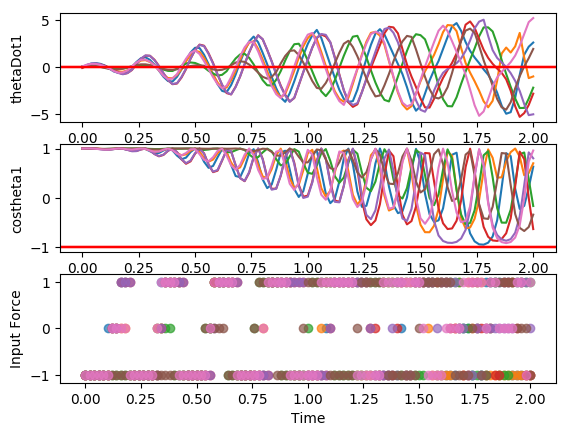

The table this chart was drawn from, first rows:
costheta1, sintheta1, costheta2, sintheta2, thetaDot1, thetaDot2, input, costheta1, sintheta1, costheta2, sintheta2, thetaDot1, thetaDot2, input, costheta1.1, sintheta1.1, costheta2.1, sintheta2.1, thetaDot1.1, thetaDot2.1, input.1, costheta1.1.1, sintheta1.1.1, costheta2.1.1
0.9986, -0.05324, 0.9988, -0.04993, 0.08216, -0.02566, -1.0, 0.9989, 0.04785, 0.9996, 0.02746, 0.06284, -0.06867, -1.0, 0.9973, -0.0728, 0.9991, 0.04253, 0.0089, -0.04887, -1.0, 0.9986, -0.05299, 0.9968
0.9998, -0.01874, 0.9961, -0.08828, 0.2546, -0.3463, -1.0, 0.9977, 0.06774, 0.9998, -0.0181, 0.1308, -0.3758, -1.0, 0.9988, -0.04832, 0.9999, -0.01219, 0.2294, -0.4847, -1.0, 0.9989, -0.04781, 0.9996
0.9991, 0.04347, 0.9838, -0.1794, 0.352, -0.5472, -1.0, 0.9953, 0.0969, 0.9933, -0.1157, 0.1527, -0.5808, -1.0, 0.9999, 0.01389, 0.99, -0.1412, 0.3758, -0.777, -1.0, 1, -0.003486, 0.9946
0.9934, 0.1146, 0.9568, -0.2908, 0.3436, -0.5698, -1.0, 0.9922, 0.1244, 0.9713, -0.2379, 0.1147, -0.6362, -1.0, 0.9956, 0.09354, 0.9532, -0.3023, 0.4006, -0.8361, -1.0, 0.998, 0.06392, 0.9598
0.9849, 0.173, 0.9225, -0.386, 0.2329, -0.4179, -1.0, 0.9903, 0.1389, 0.9359, -0.3524, 0.02483, -0.5407, -1.0, 0.9863, 0.1648, 0.8962, -0.4437, 0.2996, -0.6563, -1.0, 0.9914, 0.1308, 0.8952
0.9794, 0.2019, 0.8986, -0.4388, 0.05434, -0.1488, -1.0, 0.9912, 0.1327, 0.9008, -0.4342, -0.08855, -0.3367, -1.0, 0.9786, 0.206, 0.8482, -0.5296, 0.11, -0.3086, -1.0, 0.9845, 0.1753, 0.8308
0.9811, 0.1933, 0.899, -0.438, -0.1408, 0.1556, 0.0, 0.9945, 0.1046, 0.8815, -0.4722, -0.1886, -0.08854, -1.0, 0.9786, 0.2059, 0.8372, -0.5469, -0.1112, 0.1062, 0.0, 0.9828, 0.1846, 0.8019
0.9907, 0.1363, 0.9351, -0.3543, -0.4231, 0.7354, 0.0, 0.9982, 0.06063, 0.8842, -0.467, -0.2435, 0.1393, -1.0, 0.9884, 0.1518, 0.8845, -0.4666, -0.4259, 0.8067, 0.0, 0.9896, 0.144, 0.8412
0.9994, 0.03336, 0.9851, -0.1722, -0.5848, 1.11, 0.0, 0.9999, 0.01174, 0.9044, -0.4268, -0.2347, 0.2961, -1.0, 0.999, 0.04469, 0.964, -0.266, -0.625, 1.307, 1.0, 0.9987, 0.05074, 0.9333
0.9964, -0.08463, 0.9983, 0.0587, -0.5645, 1.148, 0.0, 0.9996, -0.02873, 0.9308, -0.3655, -0.1603, 0.3542, -1.0, 0.9952, -0.09737, 0.9989, 0.04614, -0.7575, 1.768, 1.0, 0.9966, -0.0822, 0.999
0.9839, -0.179, 0.9657, 0.2595, -0.3626, 0.8407, -1.0, 0.9988, -0.04898, 0.9536, -0.3011, -0.03658, 0.3151, -1.0, 0.9713, -0.2378, 0.9206, 0.3904, -0.6259, 1.695, 1.0, 0.9752, -0.2215, 0.9421
0.9782, -0.2076, 0.9407, 0.3393, 0.07759, -0.01867, -1.0, 0.9991, -0.04203, 0.9682, -0.2501, 0.1061, 0.2082, -1.0, 0.9449, -0.3273, 0.7686, 0.6398, -0.284, 1.185, -1.0, 0.9491, -0.3149, 0.778
0.9887, -0.1496, 0.9674, 0.2532, 0.4983, -0.8619, -1.0, 1, -0.00782, 0.975, -0.2221, 0.2299, 0.08087, -1.0, 0.9475, -0.3197, 0.6967, 0.7174, 0.3585, -0.1298, -1.0, 0.9501, -0.312, 0.674
0.9998, -0.01944, 0.9998, 0.01795, 0.7749, -1.457, -1.0, 0.9989, 0.04631, 0.9762, -0.2169, 0.3006, -0.01922, -1.0, 0.9809, -0.1947, 0.7985, 0.6019, 0.9116, -1.386, -1.0, 0.9812, -0.1929, 0.7514
0.9898, 0.1424, 0.9567, -0.2909, 0.8035, -1.591, -1.0, 0.9942, 0.1072, 0.9742, -0.2257, 0.2978, -0.06005, -1.0, 0.9997, 0.0252, 0.965, 0.2621, 1.251, -2.337, -1.0, 0.9998, 0.0202, 0.9306
0.9598, 0.2806, 0.8333, -0.5528, 0.5776, -1.25, -1.0, 0.9872, 0.1598, 0.9718, -0.2359, 0.2214, -0.03584, -1.0, 0.9617, 0.2742, 0.9716, -0.2368, 1.202, -2.563, -1.0, 0.9636, 0.2675, 0.9931
0.9348, 0.3552, 0.7138, -0.7004, 0.1929, -0.6225, 0.0, 0.9816, 0.1911, 0.9716, -0.2366, 0.09122, 0.03336, -1.0, 0.8881, 0.4596, 0.7617, -0.6479, 0.7445, -1.997, -1.0, 0.8887, 0.4585, 0.8243
0.9404, 0.3402, 0.6984, -0.7157, -0.3487, 0.4048, 1.0, 0.9809, 0.1943, 0.975, -0.2223, -0.05916, 0.1108, -1.0, 0.846, 0.5332, 0.5289, -0.8487, 0.09027, -1.06, 0.0, 0.8424, 0.5389, 0.5858
0.9766, 0.2151, 0.8323, -0.5543, -0.9318, 1.667, 1.0, 0.9856, 0.169, 0.9807, -0.1954, -0.1914, 0.1557, -1.0, 0.876, 0.4824, 0.4582, -0.8889, -0.6651, 0.2446, 1.0, 0.8704, 0.4923, 0.485
0.9999, -0.01074, 0.9881, -0.1539, -1.288, 2.563, 1.0, 0.9925, 0.1221, 0.9862, -0.1655, -0.2725, 0.1359, -1.0, 0.9565, 0.2917, 0.6293, -0.7772, -1.374, 1.782, 1.0, 0.9529, 0.3032, 0.624
0.9641, -0.2655, 0.9286, 0.371, -1.215, 2.63, 1.0, 0.9978, 0.0656, 0.9891, -0.147, -0.2833, 0.03979, -1.0, 0.9996, -0.02801, 0.9209, -0.3898, -1.803, 3.018, 1.0, 0.9998, -0.0176, 0.9038
0.8921, -0.4518, 0.6642, 0.7476, -0.7398, 1.929, -1.0, 0.9999, 0.01387, 0.9881, -0.1539, -0.2244, -0.1158, -1.0, 0.9253, -0.3793, 0.9688, 0.2478, -1.704, 3.285, 1.0, 0.9274, -0.3741, 0.983
0.8616, -0.5076, 0.4757, 0.8796, 0.1055, 0.3721, -1.0, 0.9998, -0.02069, 0.981, -0.1939, -0.1157, -0.2887, -1.0, 0.7837, -0.6211, 0.6691, 0.7431, -1.042, 2.474, 1.0, 0.7808, -0.6248, 0.7209
0.9089, -0.4171, 0.5455, 0.8381, 0.8982, -1.177, -1.0, 0.9995, -0.03122, 0.9644, -0.2643, 0.01013, -0.4241, -1.0, 0.7031, -0.7111, 0.3457, 0.9383, -0.1514, 1.306, -1.0, 0.6911, -0.7227, 0.4081
0.9832, -0.1826, 0.819, 0.5738, 1.528, -2.604, -1.0, 0.9998, -0.0178, 0.9363, -0.3513, 0.1188, -0.4735, -1.0, 0.7569, -0.6535, 0.2643, 0.9645, 0.9183, -0.4505, -1.0, 0.7398, -0.6728, 0.3208
0.9879, 0.1552, 1, -0.006263, 1.776, -3.398, -1.0, 0.9999, 0.01335, 0.9007, -0.4344, 0.1843, -0.411, -1.0, 0.9065, -0.4223, 0.5096, 0.8604, 1.805, -2.217, -1.0, 0.8941, -0.448, 0.5521
0.8858, 0.4641, 0.7896, -0.6136, 1.4, -2.968, -1.0, 0.9986, 0.05215, 0.8698, -0.4935, 0.1947, -0.2406, -1.0, 0.9999, -0.01132, 0.9086, 0.4177, 2.365, -3.723, -1.0, 0.9994, -0.03566, 0.9248
0.7712, 0.6366, 0.4091, -0.9125, 0.6408, -1.873, -1.0, 0.9962, 0.08749, 0.8576, -0.5144, 0.152, 0.007308, 0.0, 0.8949, 0.4462, 0.9352, -0.3542, 2.234, -3.925, -1.0, 0.9021, 0.4314, 0.926
0.7429, 0.6694, 0.1666, -0.986, -0.2064, -0.6638, 0.0, 0.9952, 0.09761, 0.8877, -0.4605, -0.05212, 0.6043, 0.0, 0.6721, 0.7404, 0.5016, -0.8651, 1.408, -2.802, -1.0, 0.676, 0.7369, 0.4974
0.8233, 0.5676, 0.1814, -0.9834, -1.066, 0.8123, 1.0, 0.9977, 0.06795, 0.9538, -0.3005, -0.2362, 1.099, 0.0, 0.5302, 0.8479, 0.0984, -0.9951, 0.3598, -1.469, 0.0, 0.522, 0.8529, 0.1132
0.952, 0.3061, 0.495, -0.8689, -1.818, 2.53, 1.0, 1, 0.009498, 0.9984, -0.05603, -0.3284, 1.341, 0.0, 0.5667, 0.8239, -0.03834, -0.9993, -0.7827, 0.1024, 1.0, 0.5524, 0.8336, 0.01836
0.9947, -0.1027, 0.9229, -0.385, -2.245, 3.922, 1.0, 0.9986, -0.05372, 0.9787, 0.2055, -0.2815, 1.232, 0.0, 0.7648, 0.6442, 0.1694, -0.9855, -1.866, 2.005, 1.0, 0.7556, 0.655, 0.2872
0.8584, -0.5129, 0.9132, 0.4075, -1.978, 3.953, 1.0, 0.9955, -0.09497, 0.9147, 0.4041, -0.1189, 0.8198, -1.0, 0.9715, 0.2371, 0.6962, -0.7178, -2.685, 3.964, 1.0, 0.9708, 0.2399, 0.8167
0.6601, -0.7511, 0.452, 0.892, -1.075, 2.778, 1.0, 0.9963, -0.08559, 0.8817, 0.4718, 0.2105, -0.07263, -1.0, 0.9444, -0.3289, 0.9926, 0.1217, -2.901, 4.931, 1.0, 0.9422, -0.335, 0.9448
0.5749, -0.8182, 0.04834, 0.9988, -0.004561, 1.427, -1.0, 0.9999, -0.01459, 0.9248, 0.3803, 0.4848, -0.915, -1.0, 0.6614, -0.7501, 0.5263, 0.8503, -2.113, 3.801, 1.0, 0.6606, -0.7508, 0.3766
0.6685, -0.7437, -0.05191, 0.9987, 1.171, -0.4269, -1.0, 0.9951, 0.09913, 0.9901, 0.1407, 0.6251, -1.519, -1.0, 0.4001, -0.9165, -0.0526, 0.9986, -0.9769, 2.29, -1.0, 0.4008, -0.9162, -0.1601
0.8747, -0.4847, 0.2221, 0.975, 2.106, -2.342, -1.0, 0.9756, 0.2193, 0.9824, -0.1868, 0.5561, -1.692, -1.0, 0.3437, -0.9391, -0.3201, 0.9474, 0.3612, 0.4608, -1.0, 0.3387, -0.9409, -0.3681
0.9998, -0.01814, 0.7716, 0.6361, 2.704, -4.158, -1.0, 0.9532, 0.3023, 0.8759, -0.4824, 0.2758, -1.398, -1.0, 0.5228, -0.8524, -0.2318, 0.9728, 1.607, -1.407, -1.0, 0.5094, -0.8605, -0.2297
0.8627, 0.5058, 0.9734, -0.2291, 2.621, -4.71, -1.0, 0.9479, 0.3184, 0.747, -0.6649, -0.1119, -0.8109, 0.0, 0.8306, -0.5569, 0.2514, 0.9679, 2.653, -3.518, -1.0, 0.8174, -0.5761, 0.3032
0.5672, 0.8236, 0.4842, -0.875, 1.666, -3.486, -1.0, 0.9683, 0.2497, 0.7032, -0.711, -0.5878, 0.1704, 1.0, 0.9998, 0.02086, 0.9227, 0.3856, 3.365, -5.532, -1.0, 1, 0.0002953, 0.9587
0.3794, 0.9252, -0.04595, -0.9989, 0.4613, -2.043, 0.0, 0.9962, 0.0872, 0.805, -0.5932, -1.03, 1.353, 1.0, 0.78, 0.6258, 0.7504, -0.6609, 2.978, -5.184, -1.0, 0.7918, 0.6107, 0.6612
0.4138, 0.9104, -0.288, -0.9576, -0.8211, -0.4163, 1.0, 0.9898, -0.1424, 0.9631, -0.2691, -1.221, 2.188, 1.0, 0.3985, 0.9172, -0.01299, -0.9999, 1.831, -3.429, -1.0, 0.4169, 0.9089, -0.1262
0.6549, 0.7557, -0.181, -0.9835, -2.01, 1.546, 1.0, 0.9301, -0.3673, 0.9814, 0.1921, -1.046, 2.343, 1.0, 0.1667, 0.986, -0.5193, -0.8546, 0.587, -1.947, 1.0, 0.1813, 0.9834, -0.6006
0.9351, 0.3543, 0.3329, -0.943, -2.877, 3.684, 1.0, 0.8594, -0.5113, 0.8159, 0.5782, -0.5171, 1.804, -1.0, 0.1871, 0.9823, -0.6872, -0.7265, -0.7827, -0.1701, 1.0, 0.191, 0.9816, -0.7448
0.9647, -0.2634, 0.9557, -0.2944, -3.293, 5.418, 1.0, 0.8528, -0.5222, 0.6745, 0.7383, 0.3874, 0.3235, -1.0, 0.4557, 0.8901, -0.57, -0.8217, -2.036, 1.717, 1.0, 0.4466, 0.8947, -0.6262
0.6399, -0.7685, 0.7251, 0.6887, -2.629, 4.784, 1.0, 0.9254, -0.3789, 0.7344, 0.6787, 1.19, -1.154, -1.0, 0.8329, 0.5534, -0.05064, -0.9987, -3.024, 3.902, 1.0, 0.8189, 0.5739, -0.1153
0.2867, -0.958, 0.01844, 0.9998, -1.378, 3.155, -1.0, 0.9959, -0.09059, 0.927, 0.375, 1.729, -2.383, -1.0, 0.9957, -0.09234, 0.8258, -0.564, -3.693, 6.224, 1.0, 0.9984, -0.056, 0.7885
0.161, -0.987, -0.4104, 0.9119, 0.07611, 1.298, -1.0, 0.9637, 0.267, 0.9883, -0.1525, 1.787, -2.818, -1.0, 0.6881, -0.7256, 0.7732, 0.6342, -3.25, 6.06, 1.0, 0.7132, -0.7009, 0.7961
0.3106, -0.9505, -0.4809, 0.8768, 1.444, -0.5338, -1.0, 0.8334, 0.5526, 0.7828, -0.6223, 1.292, -2.242, -1.0, 0.2386, -0.9711, -0.1317, 0.9913, -1.898, 4.119, 1.0, 0.2659, -0.964, -0.1324
0.664, -0.7478, -0.1912, 0.9815, 2.612, -2.613, -1.0, 0.72, 0.6939, 0.5231, -0.8523, 0.4946, -1.213, 0.0, -0.0008212, -1, -0.7168, 0.6973, -0.5263, 2.61, 1.0, 0.02348, -0.9997, -0.7372
0.9732, -0.23, 0.5362, 0.8441, 3.459, -4.983, -1.0, 0.7193, 0.6947, 0.4327, -0.9015, -0.4812, 0.1864, 1.0, 0.02576, -0.9997, -0.9263, 0.3768, 0.7775, 1.242, -1.0, 0.04764, -0.9989, -0.9453
0.8782, 0.4784, 0.9867, -0.1623, 3.643, -6.221, -1.0, 0.8421, 0.5393, 0.6092, -0.793, -1.476, 1.888, 1.0, 0.3104, -0.9506, -0.95, 0.3122, 2.098, -0.561, -1.0, 0.3279, -0.9447, -0.9715
0.4271, 0.9042, 0.302, -0.9533, 2.546, -4.572, -1.0, 0.9812, 0.193, 0.9292, -0.3696, -2.211, 3.389, 1.0, 0.7497, -0.6618, -0.8176, 0.5758, 3.143, -2.411, -1.0, 0.7588, -0.6513, -0.8771
0.06374, 0.998, -0.4212, -0.907, 1.227, -2.924, 1.0, 0.9636, -0.2674, 0.9362, 0.3514, -2.304, 3.723, 1.0, 0.999, -0.04455, -0.2796, 0.9601, 3.53, -4.335, -1.0, 0.9993, -0.03648, -0.44
-0.03694, 0.9993, -0.746, -0.6659, -0.2076, -1.175, 1.0, 0.7793, -0.6266, 0.528, 0.8493, -1.682, 2.705, 1.0, 0.7917, 0.6109, 0.695, 0.719, 3.439, -6.084, -1.0, 0.8004, 0.5994, 0.4774
0.1417, 0.9899, -0.785, -0.6195, -1.569, 0.5941, 1.0, 0.6024, -0.7982, 0.1458, 0.9893, -0.7641, 1.391, -1.0, 0.2818, 0.9595, 0.8991, -0.4377, 2.656, -6.034, 0.0, 0.3192, 0.9477, 0.9943
0.5484, 0.8362, -0.5549, -0.8319, -2.769, 2.607, 1.0, 0.5739, -0.8189, 0.04698, 0.9989, 0.4109, -0.3909, -1.0, -0.07945, 0.9968, 0.09868, -0.9951, 0.9578, -4.152, 1.0, -0.05192, 0.9987, 0.4165
0.9406, 0.3394, 0.1676, -0.9859, -3.616, 5.029, 1.0, 0.7225, -0.6913, 0.302, 0.9533, 1.535, -2.229, -1.0, -0.08932, 0.996, -0.5134, -0.8582, -0.839, -2.242, 1.0, -0.07932, 0.9968, -0.234
0.9077, -0.4197, 0.9878, -0.1558, -4.024, 7.074, 1.0, 0.9374, -0.3482, 0.8109, 0.5851, 2.493, -4.123, -1.0, 0.2414, 0.9704, -0.7077, -0.7065, -2.447, -0.1806, 1.0, 0.2482, 0.9687, -0.4794
0.4094, -0.9124, 0.4066, 0.9136, -2.942, 5.593, 1.0, 0.9818, 0.1899, 0.9526, -0.3041, 2.805, -4.864, -1.0, 0.7588, 0.6513, -0.5581, -0.8298, -3.624, 2.161, 1.0, 0.7727, 0.6348, -0.2855
... 41 more rows
